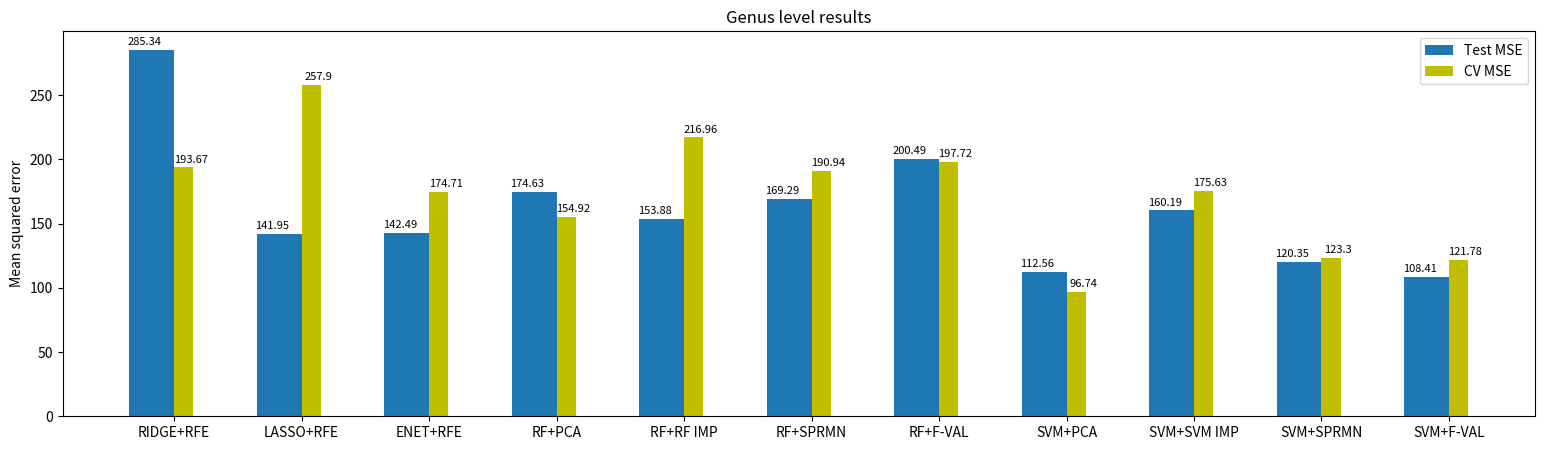

Write the Python code that produced this figure. (Note: this script raises an exception after producing the figure.)
import matplotlib
import matplotlib.pyplot as plt
import numpy as np


level = "Genus"
location = "outputs/result_plots/"

labels = ["RIDGE+RFE", "LASSO+RFE", "ENET+RFE",
          "RF+PCA", "RF+RF IMP", "RF+SPRMN", "RF+F-VAL",
          "SVM+PCA", "SVM+SVM IMP", "SVM+SPRMN", "SVM+F-VAL"]

# GENUS
test_mse = [285.34, 141.95, 142.49,
            174.63, 153.88, 169.29, 200.49,
            112.56, 160.19, 120.35, 108.41]

cv_mse = [193.67, 257.9, 174.71,
          154.92, 216.96, 190.94, 197.72,
          96.74, 175.63, 123.30, 121.78]

# FAMILIA
# test_mse = [190.60, 129.20, 85.82,
#             152.56, 122.39, 129.54, 152.20,
#             98.89, 104.90, 87.94, 89.46]
#
# cv_mse = [158.44, 191.80, 146.87,
#           137.27, 186.35, 157.25, 166.32,
#           85.06, 145.69, 111.83, 109.64]




# ORDO
# test_mse = [436.77, 160.96, 113.94,
#             198.06, 144.50, 160.12, 172.43,
#             105.17, 133.27, 101.49, 101.49]
#
# cv_mse = [207.81, 228.84, 169.08,
#           166.14, 179.74, 156.04, 162.38,
#           100.96, 172.11, 117.64, 115.66]



# CLASSIS
# test_mse = [322.04, 237.39, 181.57,
#            196.05, 192.77, 234.42, 223.66,
#            159.84, 231.74, 163.32, 156.11]
#
# cv_mse = [453.65, 280.27, 250.45,
#           254.90, 199.91, 183.98, 185.37,
#           164.23, 268.89, 167.46, 168.64]




# PHYLUM
# test_mse = [1845, 445.66, 450.37, 411.34,
#             491.32, 391.88, 339.25, 353.11,
#             263.25, 475.79, 261.05, 261.10]
#
# cv_mse = [0, 442.95, 361.11, 374.51,
#           414.94, 365.59, 219.90, 215.55,
#           221.35, 383.93, 217.31, 223.11]

x = np.arange(len(labels))  # the label locations
width_test = 0.35  # the width of the bars
width_cv = 0.15

fig, ax = plt.subplots(figsize=(19, 5))
rects1 = ax.bar(x - width_test/2, test_mse, width_test, label="Test MSE", align="center", )
rects2 = ax.bar(x + width_cv/2, cv_mse, width_cv, label="CV MSE", color="y", align="center")

ax.set_ylabel("Mean squared error")
ax.set_title(level + " level results")
ax.set_xticks(x)
ax.set_xticklabels(labels)
ax.legend()

def autolabel_left(rects):
    for rect in rects:
        height = rect.get_height()
        ax.annotate('{}'.format(height),
                    xy=((rect.get_x() + rect.get_width() / 2), height),
                    xytext=(-5, 2),  # 3 points vertical offset
                    textcoords="offset points",
                    ha='center', va='bottom').set_fontsize(8)


def autolabel_right(rects):
    for rect in rects:
        height = rect.get_height()
        ax.annotate('{}'.format(height),
                    xy=((rect.get_x() + rect.get_width() / 2), height),
                    xytext=(5, 2),  # 3 points vertical offset
                    textcoords="offset points",
                    ha='center', va='bottom').set_fontsize(8)


autolabel_left(rects1)
autolabel_right(rects2)


plt.savefig(location + level + ".png")
plt.show()
